Run: headless pygame with SDL's dummy video driver; simulated clock (each Clock.tick advances the game by its frame time, no real sleeping); random seed 0; keys injected as events and as key.get_pressed() state; no mouse input.
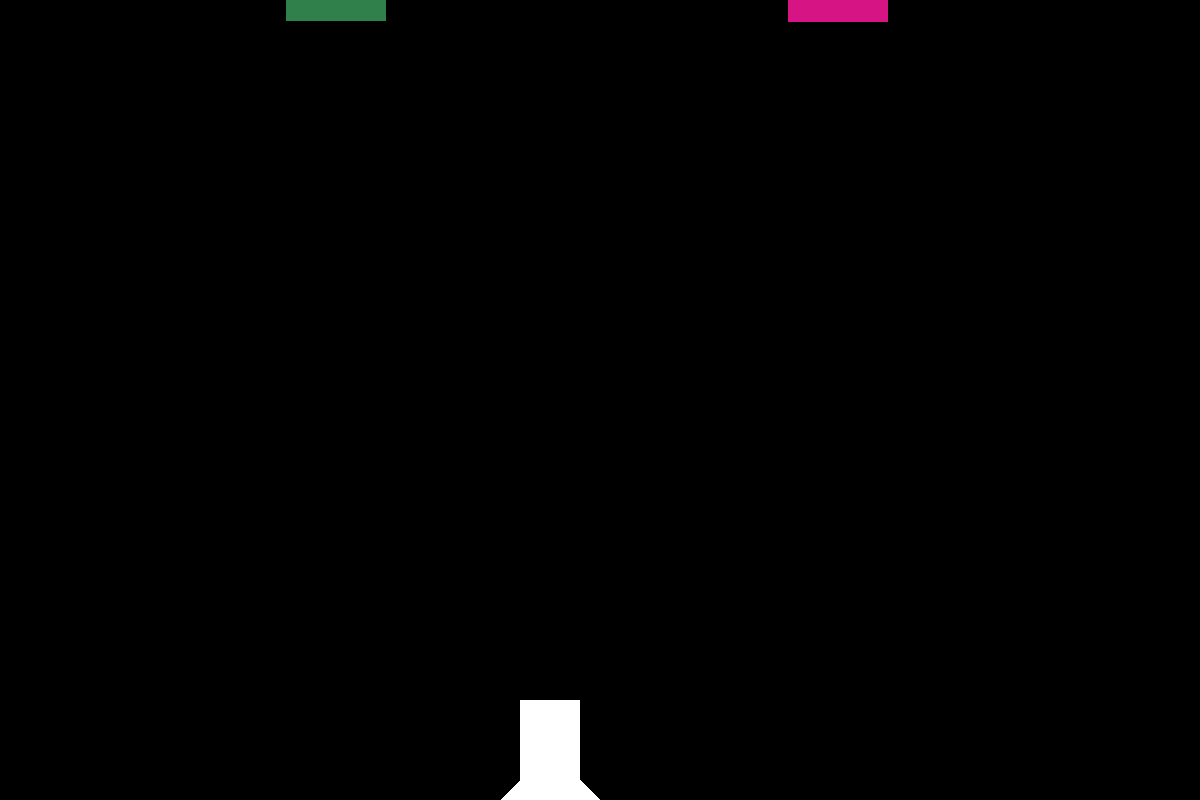
Frame 1 of 4 · flips 1–60 · no input
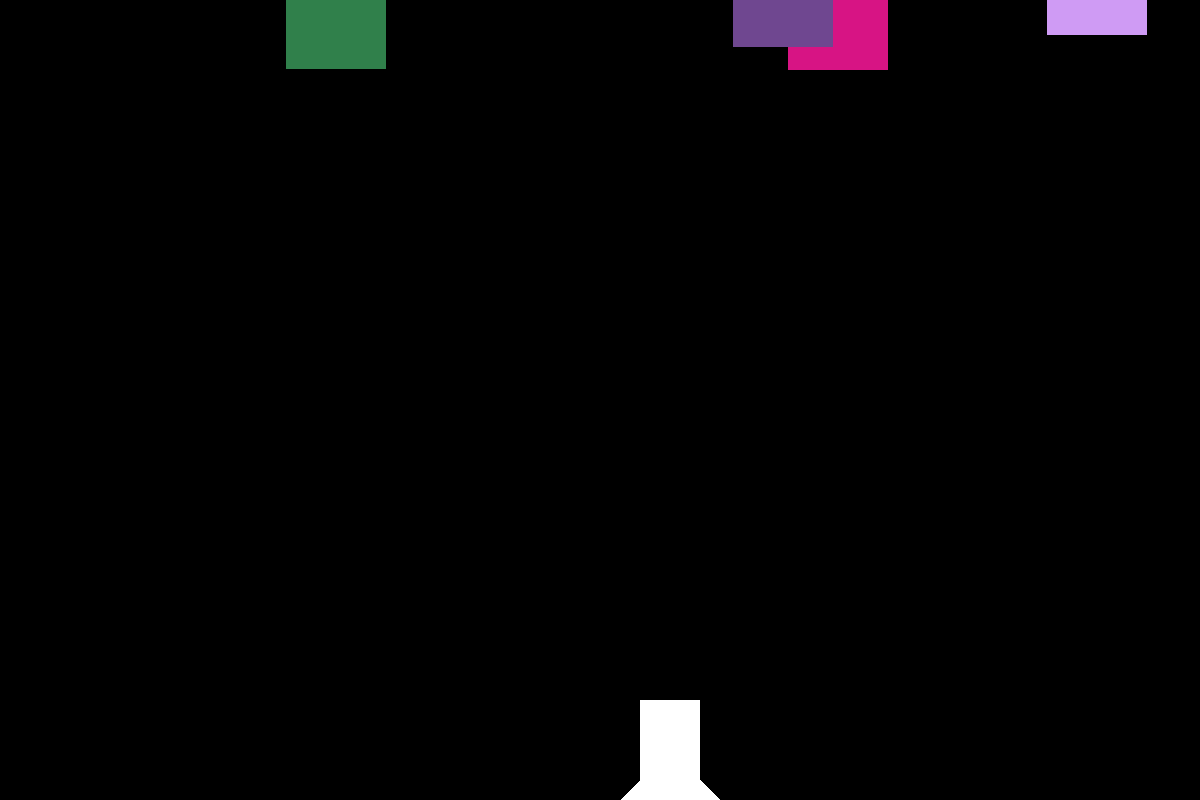
Frame 2 of 4 · flips 61–180 · tapped SPACE, RETURN · held RIGHT (→), D
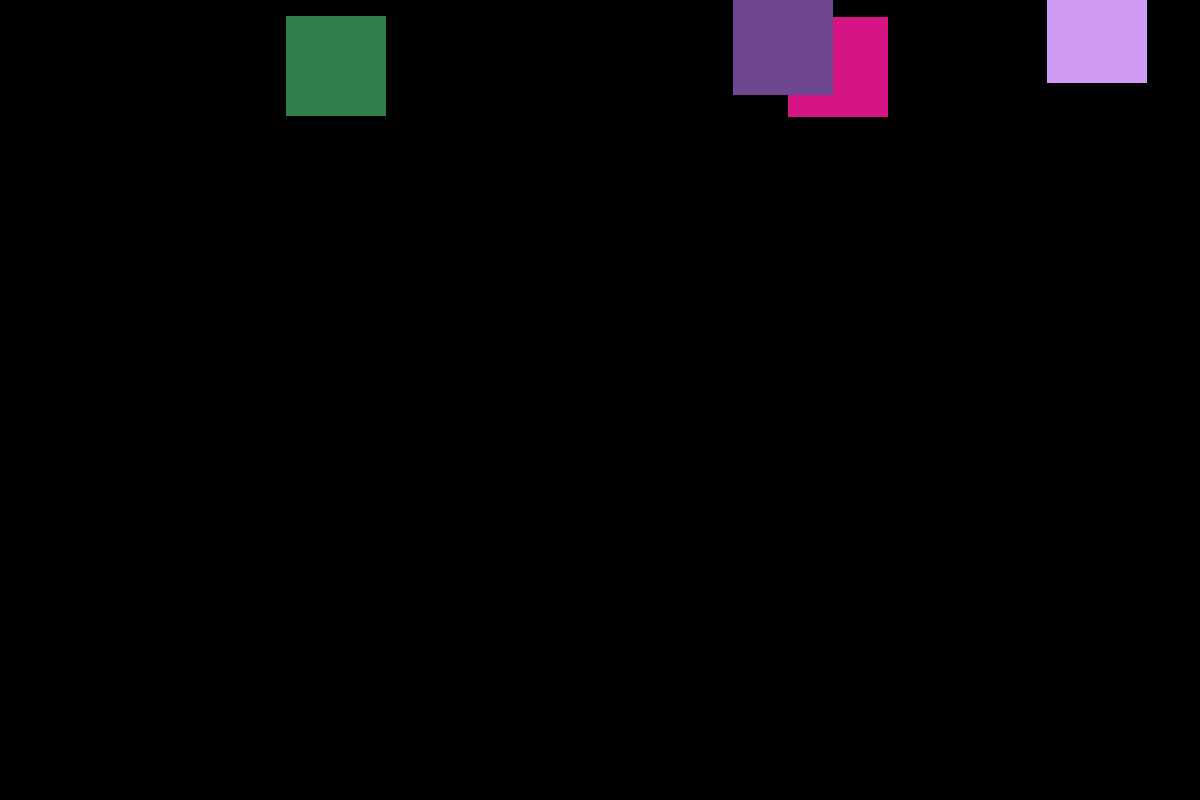
Frame 3 of 4 · flips 181–300 · held DOWN (↓), S
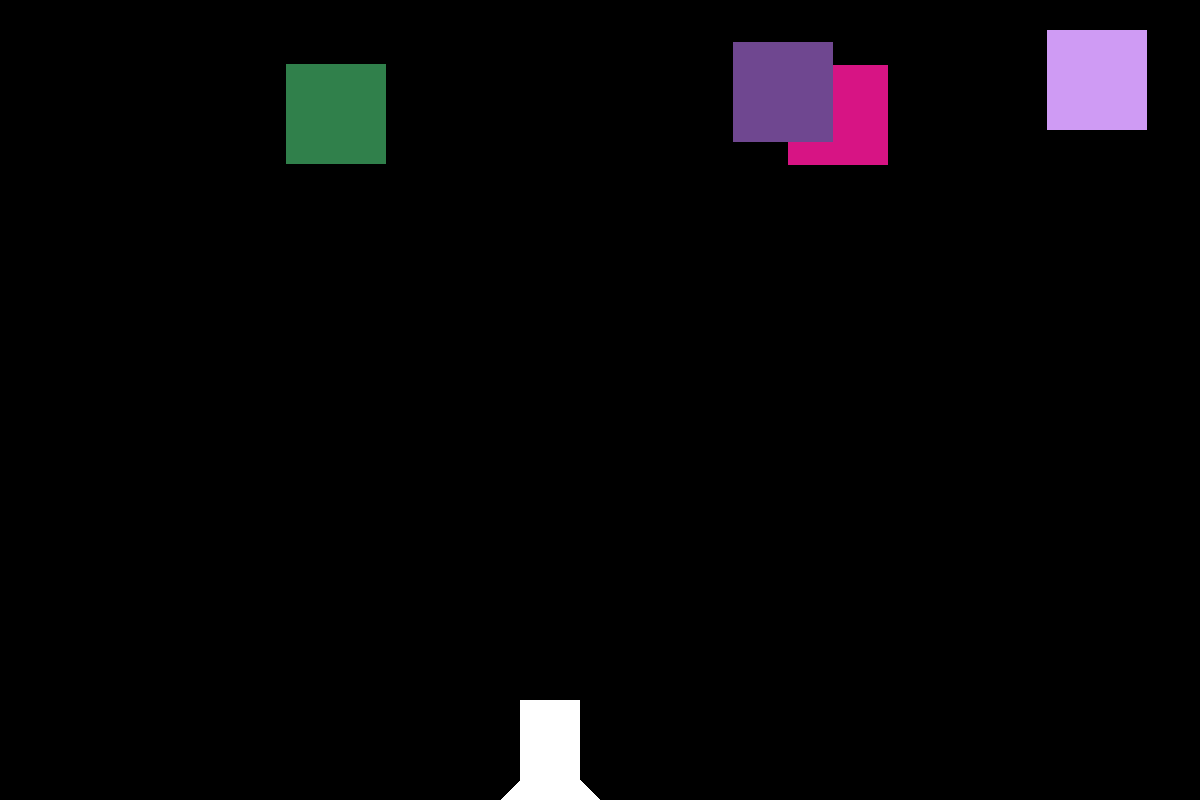
Frame 4 of 4 · flips 301–420 · held LEFT (←), A, UP (↑), W

The pygame program that drew these frames:

import pygame
import random

pygame.init()


SCREEN_WIDTH = 1200
SCREEN_HEIGHT = 800


screen = pygame.display.set_mode((SCREEN_WIDTH, SCREEN_HEIGHT))
pygame.display.set_caption("Корабль")


ship_x = 500
ship_y = 800


enemies = []
for _ in range(4):
    enemy_x = random.randint(0, SCREEN_WIDTH - 100)
    enemy_y = random.randint(-200, -100)
    enemy_speed = 0.4  
    enemy_color = pygame.Color(random.randint(0, 255), random.randint(0, 255), random.randint(0, 255))  
    enemies.append((enemy_x, enemy_y, enemy_speed, enemy_color))


running = True
while running:
   
    for event in pygame.event.get():
        if event.type == pygame.QUIT:
            running = False

   
    keys = pygame.key.get_pressed()
    

    if keys[pygame.K_LEFT]:
        ship_x -= 1
    if keys[pygame.K_RIGHT]:
        ship_x += 1
    if keys[pygame.K_UP]:
        ship_y -= 1
    if keys[pygame.K_DOWN]:
        ship_y += 1

    for i, (enemy_x, enemy_y, enemy_speed, enemy_color) in enumerate(enemies):
        enemy_y += enemy_speed
        if enemy_y > SCREEN_HEIGHT:
            enemy_x = random.randint(0, SCREEN_WIDTH - 100)
            enemy_y = random.randint(-200, -100)
        enemies[i] = (enemy_x, enemy_y, enemy_speed, enemy_color)


    for enemy_x, enemy_y, _, _ in enemies:
        if ship_x < enemy_x + 100 and ship_x + 100 > enemy_x and ship_y < enemy_y + 100 and ship_y + 100 > enemy_y:
            running = False

    screen.fill((0,0,0,))


    pygame.draw.polygon(screen, (255, 255, 255), [(ship_x, ship_y), (ship_x + 50, ship_y - 50), (ship_x + 100, ship_y)])
    pygame.draw.rect(screen, (255, 255, 255), (ship_x + 20, ship_y - 100, 60, 100))

    for enemy_x, enemy_y, _, enemy_color in enemies:
        pygame.draw.rect(screen, enemy_color, (enemy_x, enemy_y, 100, 100))

    
    pygame.display.flip()

pygame.quit()
